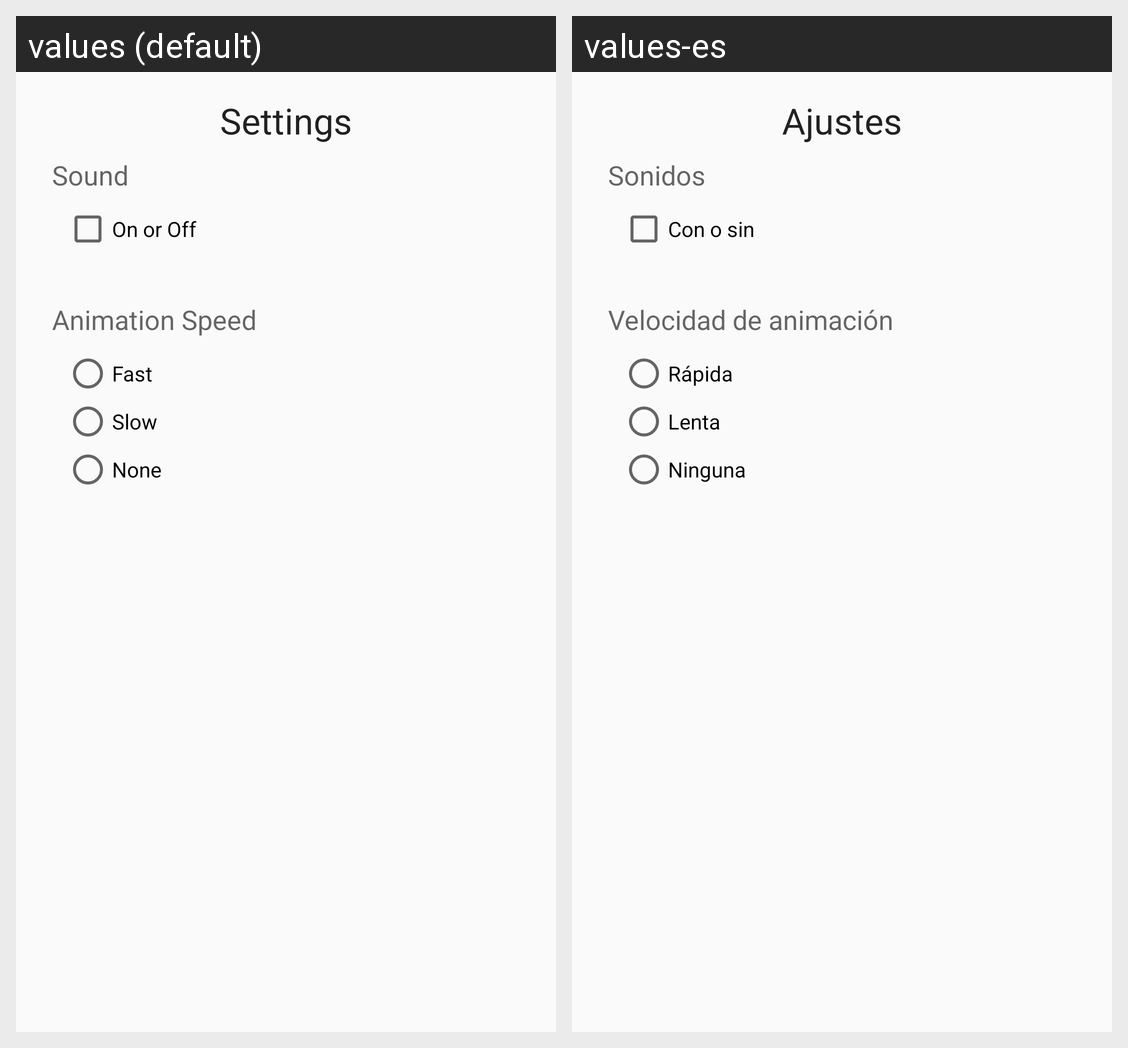

For this localized Android screen grid, give each drawn string resource with its value in every locale shown.
Android screen res/layout/activity_settings_note.xml rendered under 2 locales, left to right: values (default), values-es. Device: Nexus 5 (rendered at 1080×1920; each locale shown at half size, 540×960, under a caption strip naming it); theme AppTheme.
Strings drawn on this screen, with the default value and each locale's value (text and hints the layout hard-codes, and strings that could not be matched under every locale, appear in the picture but are not listed):

settings_title
  values: Settings
  values-es: Ajustes

sound_title
  values: Sound
  values-es: Sonidos

sound_checkbox
  values: On or Off
  values-es: Con o sin

animations_title
  values: Animation Speed
  values-es: Velocidad de animación

rb_fast
  values: Fast
  values-es: Rápida

rb_slow
  values: Slow
  values-es: Lenta

rb_none
  values: None
  values-es: Ninguna
